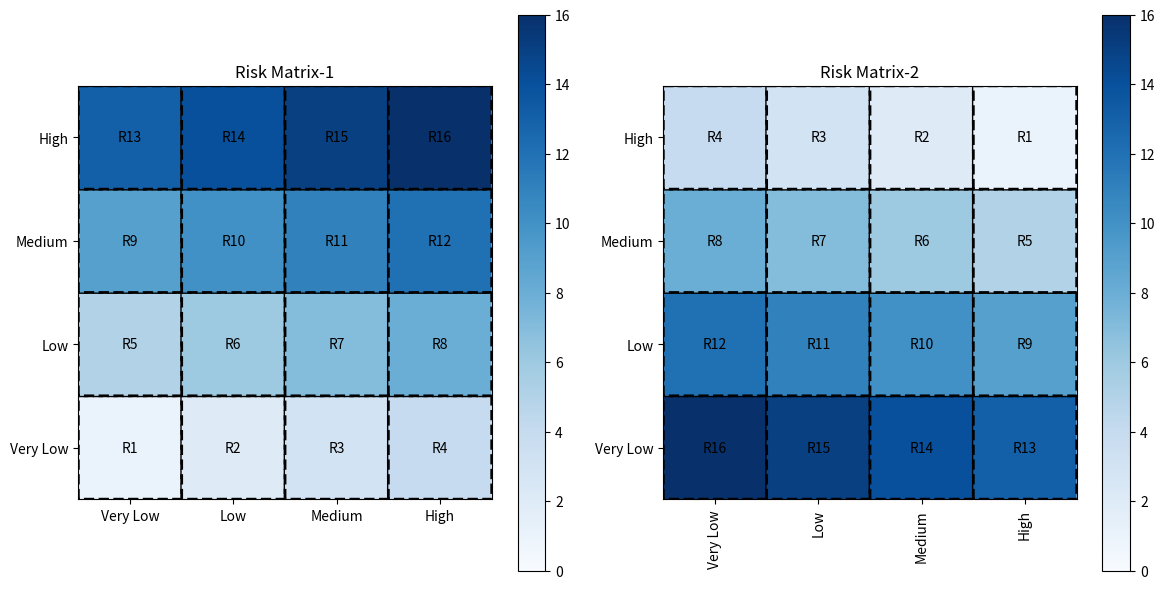

Write Python code to recreate this figure.
import matplotlib.pyplot as plt
import numpy as np

# Function to create a risk matrix
def create_risk_matrix(ax, title, data, row_labels, col_labels):
    c = ax.pcolor(data, edgecolors='k', linestyle='dashed', linewidths=2, cmap='Blues', vmin=0, vmax=16)
    ax.set_aspect('equal')

    # Set ticks in the middle of the cells
    ax.set_yticks(np.arange(len(row_labels)) + 0.5, minor=False)
    ax.set_xticks(np.arange(len(col_labels)) + 0.5, minor=False)
    
    ax.set_yticklabels(row_labels, minor=False)
    ax.set_xticklabels(col_labels, minor=False)

    # Rotate the tick labels for the x-axis
    plt.xticks(rotation=90)
    
    # Annotating the cells with risk labels
    for i in range(len(row_labels)):
        for j in range(len(col_labels)):
            text = ax.text(j + 0.5, i + 0.5, f'R{int(data[i, j])}',
                           ha='center', va='center', color='black')

    ax.set_title(title)
    plt.colorbar(c, ax=ax)  # Show color scale

# Define data for the matrices
data1 = np.array([
    [1, 2, 3, 4],
    [5, 6, 7, 8],
    [9, 10, 11, 12],
    [13, 14, 15, 16]
])

data2 = np.array([
    [16, 15, 14, 13],
    [12, 11, 10, 9],
    [8, 7, 6, 5],
    [4, 3, 2, 1]
])

labels_probability = ['Very Low', 'Low', 'Medium', 'High']
labels_impact = ['Very Low', 'Low', 'Medium', 'High']

fig, (ax1, ax2) = plt.subplots(1, 2, figsize=(12, 6))

create_risk_matrix(ax1, 'Risk Matrix-1', data1, labels_impact, labels_probability)
create_risk_matrix(ax2, 'Risk Matrix-2', data2, labels_impact, labels_probability)

plt.tight_layout()
plt.show()
